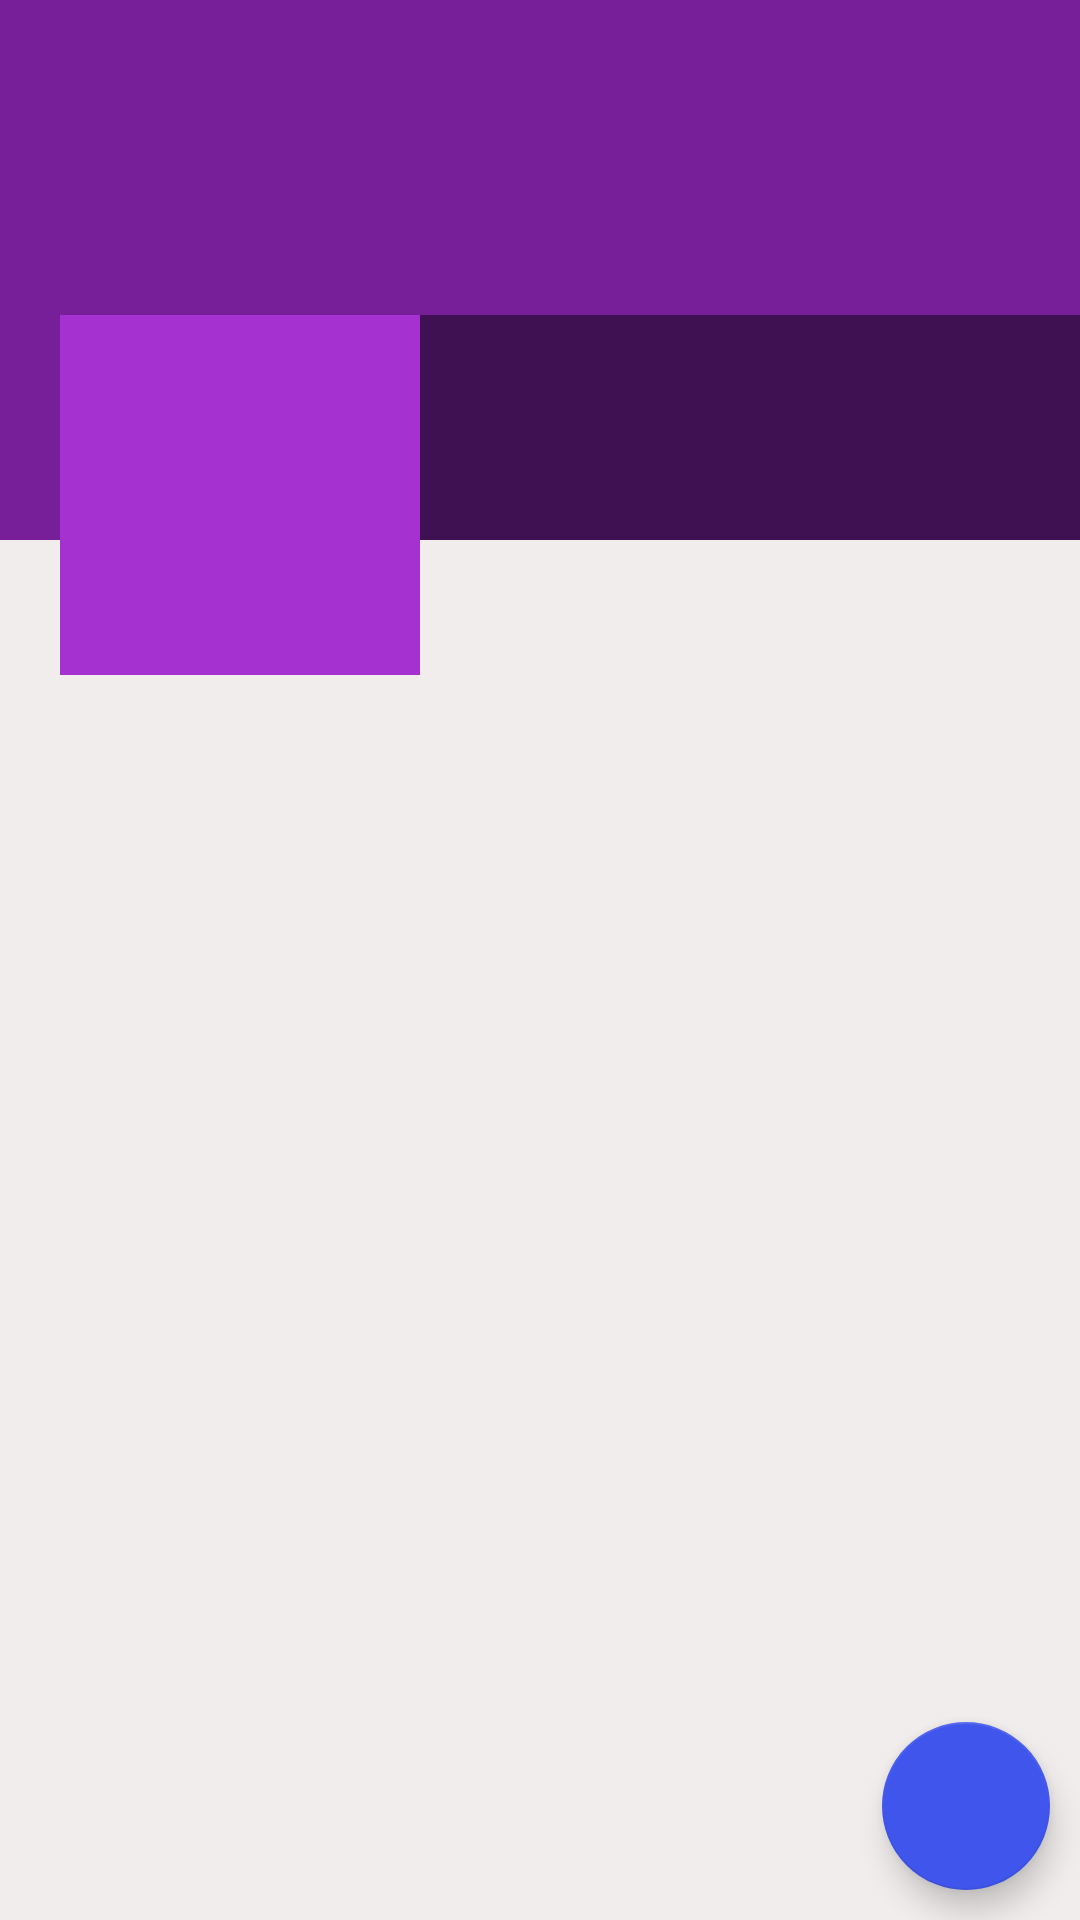

This screen was rendered from an Android layout file. Write that file and the resources it references.
<!-- AndroidManifest.xml: application theme AppTheme -->
<!-- res/layout/fragment_profile.xml -->
<?xml version="1.0" encoding="utf-8"?>
<RelativeLayout xmlns:android="http://schemas.android.com/apk/res/android"
    xmlns:tools="http://schemas.android.com/tools"
    android:layout_width="match_parent"
    android:layout_height="match_parent"
    android:background="#F1EDED"
    tools:context=".ViewsModel.BottomMenuFragments.ProfileFragment">
    <ScrollView
        android:layout_width="match_parent"
        android:layout_height="match_parent">
        <RelativeLayout
            android:layout_width="match_parent"
            android:layout_height="wrap_content">

            
            <ImageView
                android:id="@+id/coverImage"
                android:layout_width="match_parent"
                android:layout_height="180dp"
                android:background="@color/colorPrimaryDark"
                android:scaleType="fitXY">

            </ImageView>

            <LinearLayout
                android:id="@+id/linearLayout"
                android:layout_width="match_parent"
                android:layout_height="120dp"
                android:layout_marginTop="105dp"
                android:orientation="horizontal">

                <ImageView
                    android:id="@+id/avatarImage"
                    android:layout_width="120dp"
                    android:layout_height="120dp"
                    android:layout_marginStart="20dp"
                    android:layout_marginLeft="20dp"
                    android:background="@color/colorPrimary"
                    android:contentDescription="TODO"
                    android:paddingLeft="2dp"
                    android:paddingRight="2dp"
                    android:scaleType="fitXY"
                    android:src="@drawable/ic_action_default_image" />

                <LinearLayout
                    android:layout_width="match_parent"
                    android:layout_height="wrap_content"
                    android:background="#77000000"
                    android:orientation="vertical">

                    <TextView
                        android:id="@+id/nameText"
                        android:layout_width="match_parent"
                        android:layout_height="wrap_content"
                        android:layout_marginStart="5dp"
                        android:layout_marginTop="5dp"
                        android:textColor="#ffff"
                        android:textSize="22dp" />

                    <TextView
                        android:id="@+id/emailText"
                        android:layout_width="match_parent"
                        android:layout_height="wrap_content"
                        android:layout_marginStart="5dp"
                        android:layout_marginLeft="5dp"
                        android:textColor="#ffff"
                        android:textSize="16dp" />

                    <TextView
                        android:id="@+id/phoneText"
                        android:layout_width="match_parent"
                        android:layout_height="wrap_content"
                        android:layout_marginStart="5dp"
                        android:layout_marginLeft="5dp"
                        android:textColor="#ffff"
                        android:textSize="14dp" />
                </LinearLayout>


            </LinearLayout>

            
            <androidx.recyclerview.widget.RecyclerView
                android:id="@+id/recyclerViewPosts"
                android:layout_below="@id/linearLayout"
                android:layout_width="match_parent"
                android:layout_height="match_parent">

            </androidx.recyclerview.widget.RecyclerView>
        </RelativeLayout>
    </ScrollView>
    

    <com.google.android.material.floatingactionbutton.FloatingActionButton
        android:id="@+id/floatingButton"
        android:layout_width="wrap_content"
        android:layout_height="wrap_content"
        android:layout_alignParentEnd="true"
        android:layout_alignParentRight="true"
        android:layout_alignParentBottom="true"
        android:layout_margin="10dp"
        android:src="@drawable/ic_action_edit_icon" />


</RelativeLayout>
<!-- resources referenced by this layout -->
<resources>
  <color name="colorPrimary">#A431D0</color>
  <color name="colorPrimaryDark">#771F99</color>
  <style name="AppTheme" parent="Theme.AppCompat.Light.DarkActionBar">
          
          <item name="colorPrimary">@color/colorPrimary</item>
          <item name="colorPrimaryDark">@color/colorPrimaryDark</item>
          <item name="colorAccent">@color/colorAccent</item>
      </style>
  <color name="colorAccent">#3F55EB</color>
</resources>
